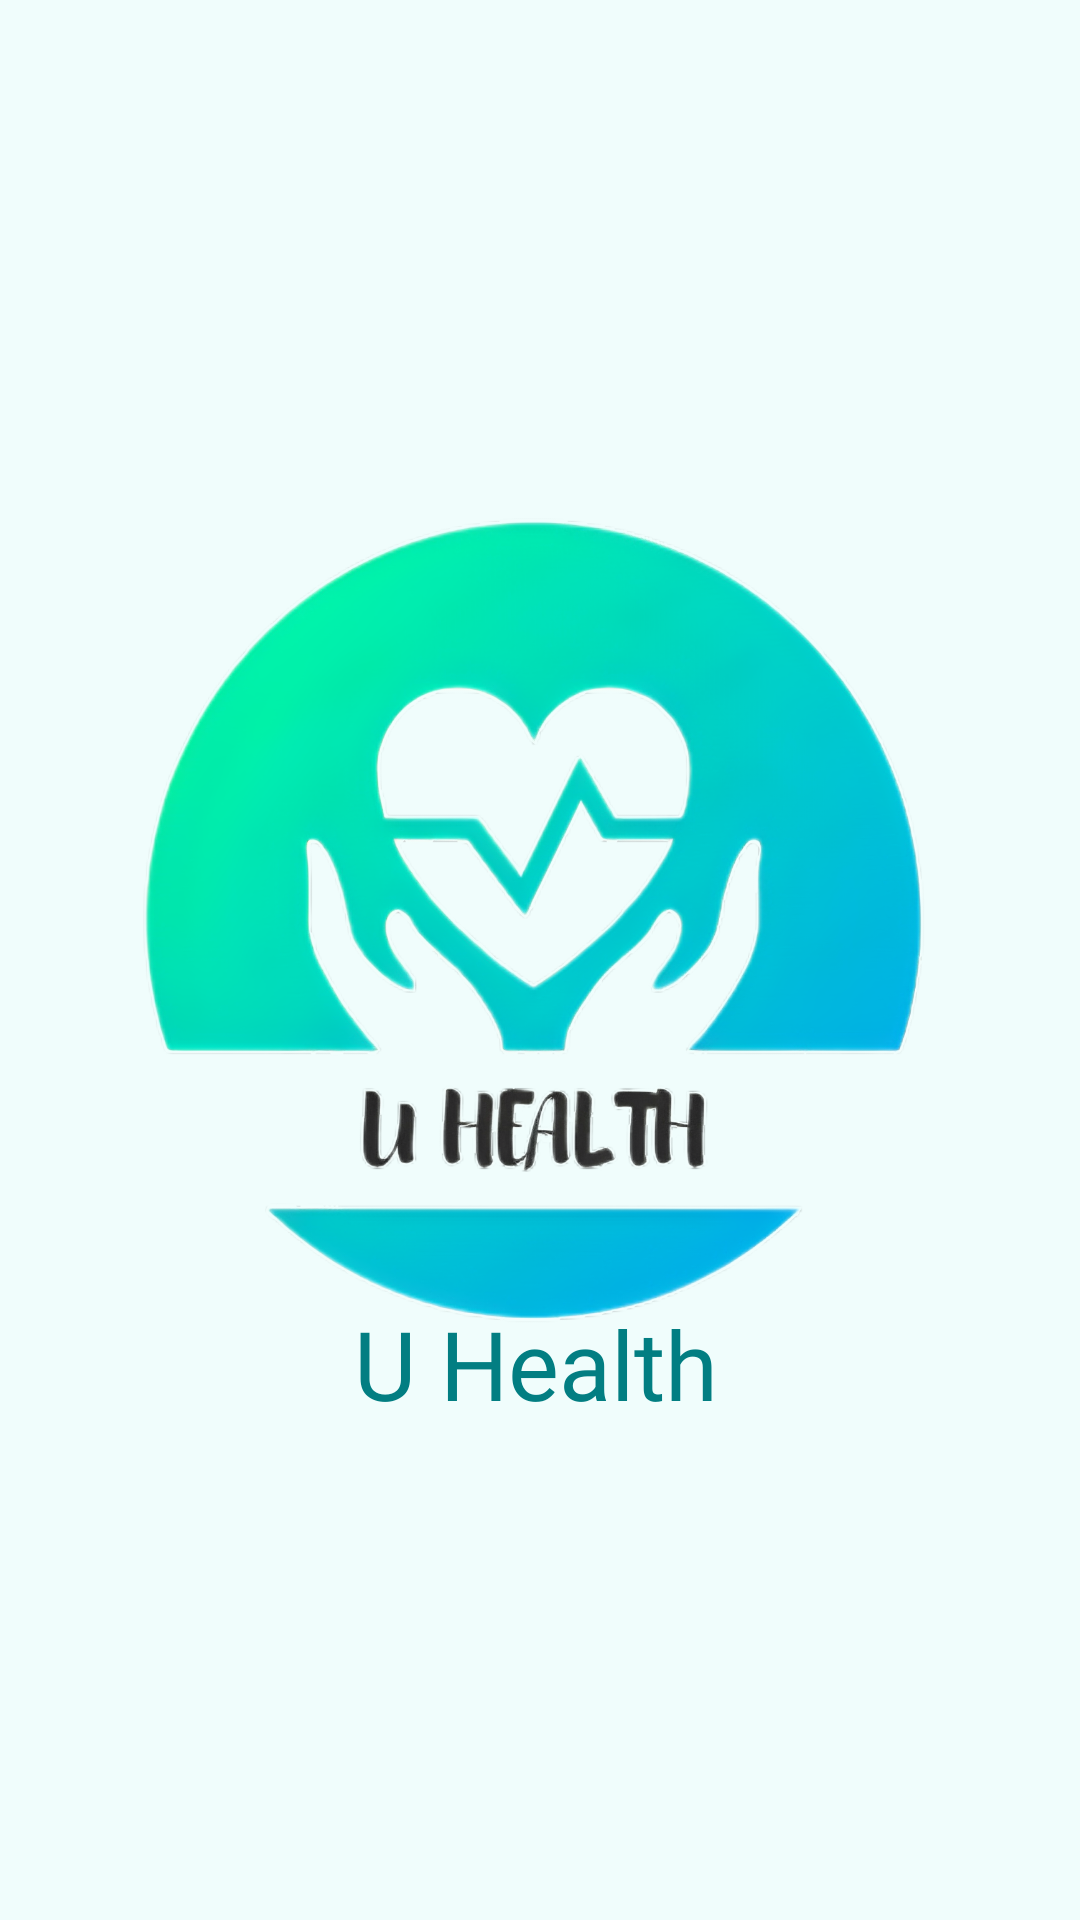

Here is an Android app screen rendered from its layout file. Give the layout XML and the strings, colors and styles it references.
<!-- AndroidManifest.xml: application theme Theme.UHealth -->
<!-- res/layout/activity_splash_screen.xml -->
<?xml version="1.0" encoding="utf-8"?>
<androidx.constraintlayout.widget.ConstraintLayout xmlns:android="http://schemas.android.com/apk/res/android"
    xmlns:app="http://schemas.android.com/apk/res-auto"
    xmlns:tools="http://schemas.android.com/tools"
    android:layout_width="match_parent"
    android:layout_height="match_parent"
    android:background="@color/fondo"
    tools:context=".SplashScreen">


    <ImageView
        android:id="@+id/imgSplashScreen"
        android:layout_width="wrap_content"
        android:layout_height="350dp"
        android:background="@drawable/ic_uhealth"
        android:contentDescription="@string/ContentDescription"
        app:layout_constraintBottom_toBottomOf="parent"
        app:layout_constraintEnd_toEndOf="parent"
        app:layout_constraintStart_toStartOf="parent"
        app:layout_constraintTop_toTopOf="parent">

    </ImageView>

    <TextView
        android:id="@+id/txtSplash"
        android:layout_width="wrap_content"
        android:layout_height="wrap_content"
        android:layout_marginTop="288dp"
        android:fontFamily="@font/courgette"
        android:text="@string/app_name"
        android:textColor="@color/texto"
        android:textSize="32sp"
        app:layout_constraintEnd_toEndOf="parent"
        app:layout_constraintHorizontal_bias="0.495"
        app:layout_constraintStart_toStartOf="parent"
        app:layout_constraintTop_toTopOf="@+id/imgSplashScreen" />

</androidx.constraintlayout.widget.ConstraintLayout>
<!-- resources referenced by this layout -->
<resources>
  <color name="fondo">#F0FDFC</color>
  <color name="texto">#027e82</color>
  <!-- drawable ic_uhealth: jpeg bitmap (drawable, 24280 bytes) -->
  <string name="ContentDescription">Logo App</string>
  <string name="app_name">U Health</string>
  <style name="Theme.UHealth" parent="Base.Theme.UHealth" />
  <style name="Base.Theme.UHealth" parent="Theme.Material3.DayNight.NoActionBar">
          
  
          
      </style>
</resources>
